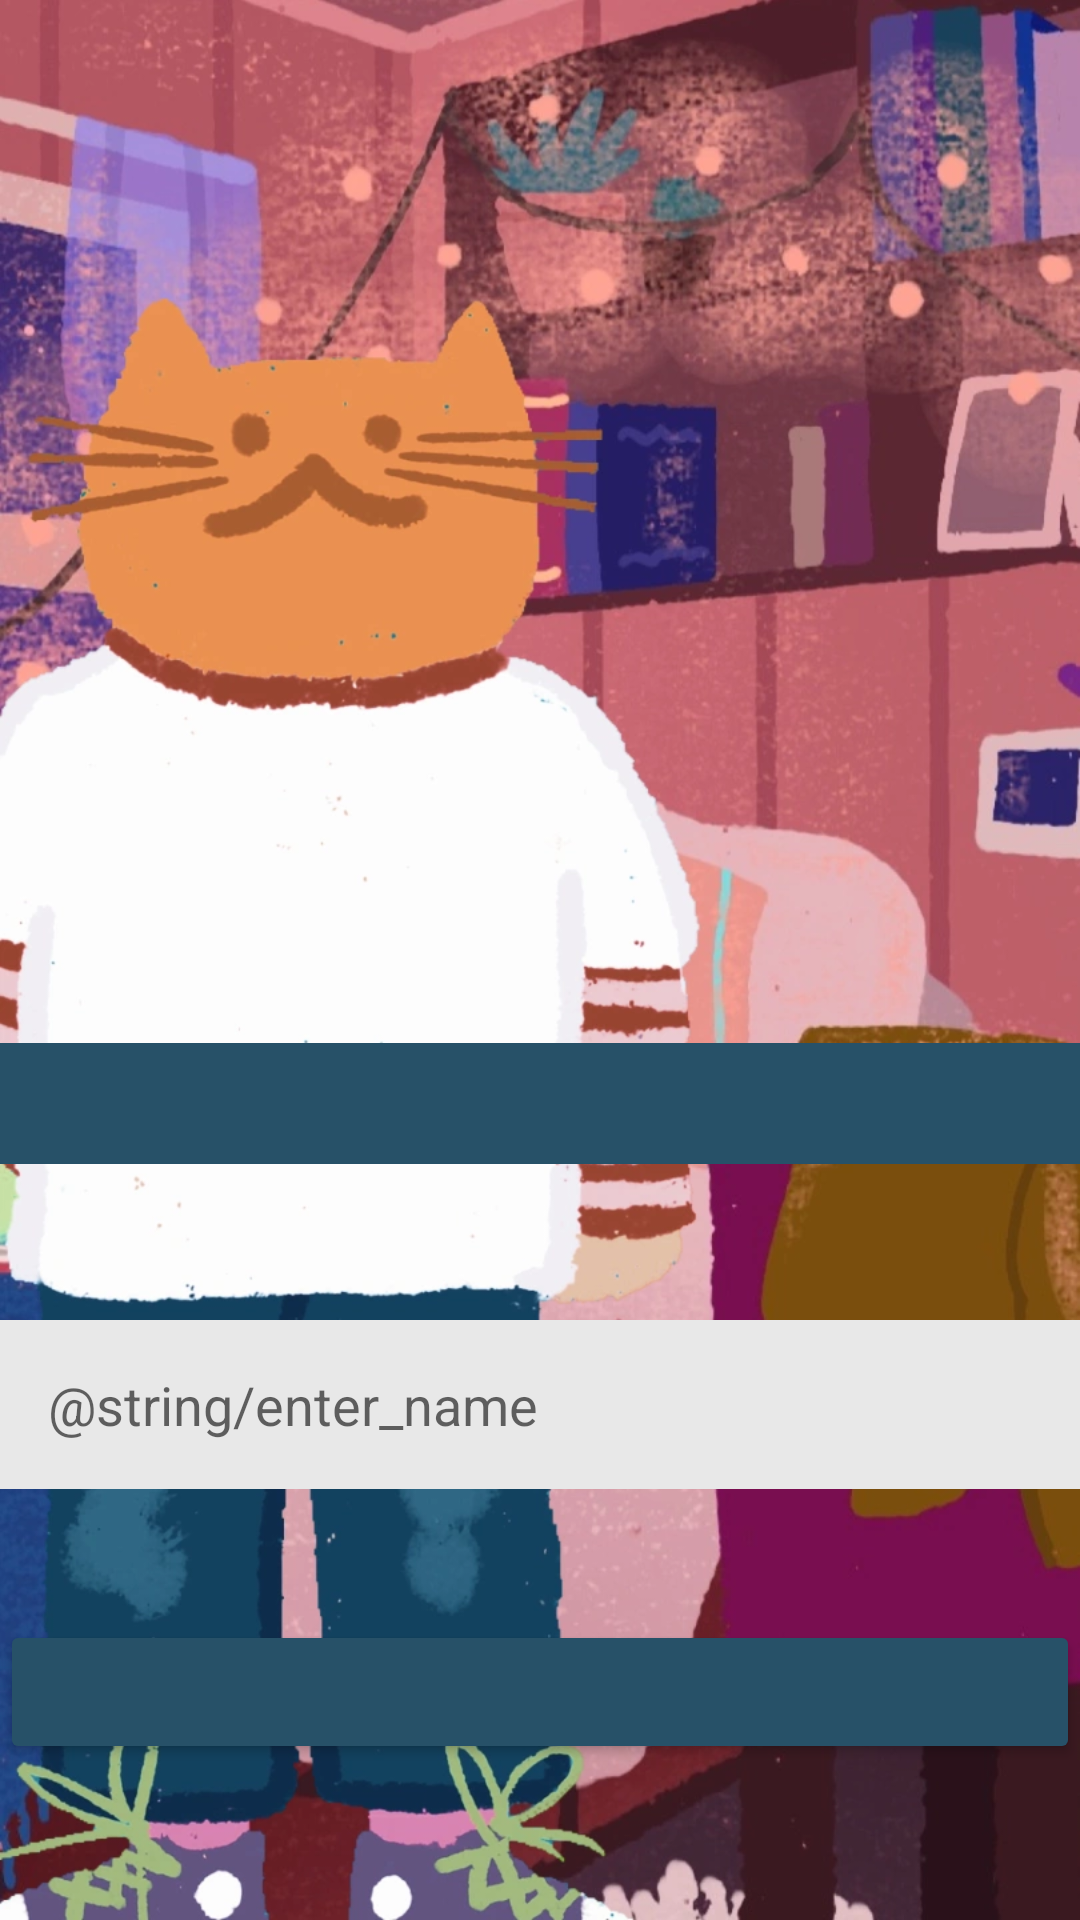

This screen was rendered from an Android layout file. Write that file and the resources it references.
<!-- AndroidManifest.xml: application theme Theme.VisualNovel -->
<!-- res/layout/activity_enter_name.xml -->
<?xml version="1.0" encoding="utf-8"?>
<androidx.constraintlayout.widget.ConstraintLayout xmlns:android="http://schemas.android.com/apk/res/android"
    xmlns:app="http://schemas.android.com/apk/res-auto"
    xmlns:tools="http://schemas.android.com/tools"
    android:layout_width="match_parent"
    android:layout_height="match_parent"
    tools:context=".EnterNameActivity">

    <ImageView
        android:id="@+id/ivBackground"
        android:layout_width="0dp"
        android:layout_height="0dp"
        android:contentDescription="@string/background"
        android:scaleType="centerCrop"
        app:layout_constraintBottom_toBottomOf="parent"
        app:layout_constraintEnd_toEndOf="parent"
        app:layout_constraintStart_toStartOf="parent"
        app:layout_constraintTop_toTopOf="parent"
        app:srcCompat="@drawable/bg1" />

    <TextView
        android:id="@+id/tvGreeting"
        style="@style/main_text"
        android:layout_width="0dp"
        android:layout_height="wrap_content"
        app:layout_constraintBottom_toBottomOf="parent"
        app:layout_constraintEnd_toEndOf="parent"
        app:layout_constraintHorizontal_bias="0.0"
        app:layout_constraintStart_toStartOf="parent"
        app:layout_constraintTop_toTopOf="parent"
        app:layout_constraintVertical_bias="0.58"
        tools:text="Привет! Меня зовут Кирюша. А тебя?" />

    <EditText
        android:id="@+id/etName"
        android:layout_width="0dp"
        android:layout_height="wrap_content"
        android:layout_marginTop="8dp"
        android:autofillHints="personGivenName"
        android:background="#E8E8E8"
        android:ems="10"
        android:hint="@string/enter_name"
        android:inputType="textPersonName"
        android:padding="16dp"
        android:textColor="@color/black"
        android:textColorHint="#99000000"
        app:layout_constraintBottom_toTopOf="@+id/btnConfirm"
        app:layout_constraintEnd_toEndOf="parent"
        app:layout_constraintStart_toStartOf="parent"
        app:layout_constraintTop_toBottomOf="@+id/tvGreeting" />

    <Button
        android:id="@+id/btnConfirm"
        style="@style/main_button"
        android:layout_width="0dp"
        android:layout_height="wrap_content"
        android:layout_marginBottom="8dp"
        app:layout_constraintBottom_toBottomOf="parent"
        app:layout_constraintEnd_toEndOf="parent"
        app:layout_constraintStart_toStartOf="parent"
        app:layout_constraintTop_toBottomOf="@id/etName"
        tools:text="Подтвердить" />

</androidx.constraintlayout.widget.ConstraintLayout>
<!-- resources referenced by this layout -->
<resources>
  <color name="black">#FF000000</color>
  <!-- drawable bg1: webp bitmap (drawable-hdpi, 63218 bytes) -->
  <style name="main_button">
          <item name="android:backgroundTint">@color/main</item>
          <item name="android:textAllCaps">false</item>
          <item name="android:textSize">17sp</item>
          <item name="android:textColor">@color/white</item>
      </style>
  <style name="main_text">
          <item name="android:background">@color/main</item>
          <item name="android:padding">8dp</item>
          <item name="android:textAlignment">center</item>
          <item name="android:textColor">@color/white</item>
          <item name="android:textSize">18sp</item>
      </style>
  <style name="Theme.VisualNovel" parent="Theme.MaterialComponents.DayNight.NoActionBar">
          
          <item name="colorPrimary">@color/purple_500</item>
          <item name="colorPrimaryVariant">@color/purple_700</item>
          <item name="colorOnPrimary">@color/white</item>
          
          <item name="colorSecondary">@color/teal_200</item>
          <item name="colorSecondaryVariant">@color/teal_700</item>
          <item name="colorOnSecondary">@color/black</item>
          
          <item name="android:statusBarColor" tools:targetApi="l">?attr/colorPrimaryVariant</item>
          
      </style>
  <color name="main">#275168</color>
  <color name="white">#FFFFFFFF</color>
  <color name="purple_500">#FF6200EE</color>
  <color name="purple_700">#FF3700B3</color>
  <color name="teal_200">#FF03DAC5</color>
  <color name="teal_700">#FF018786</color>
</resources>
